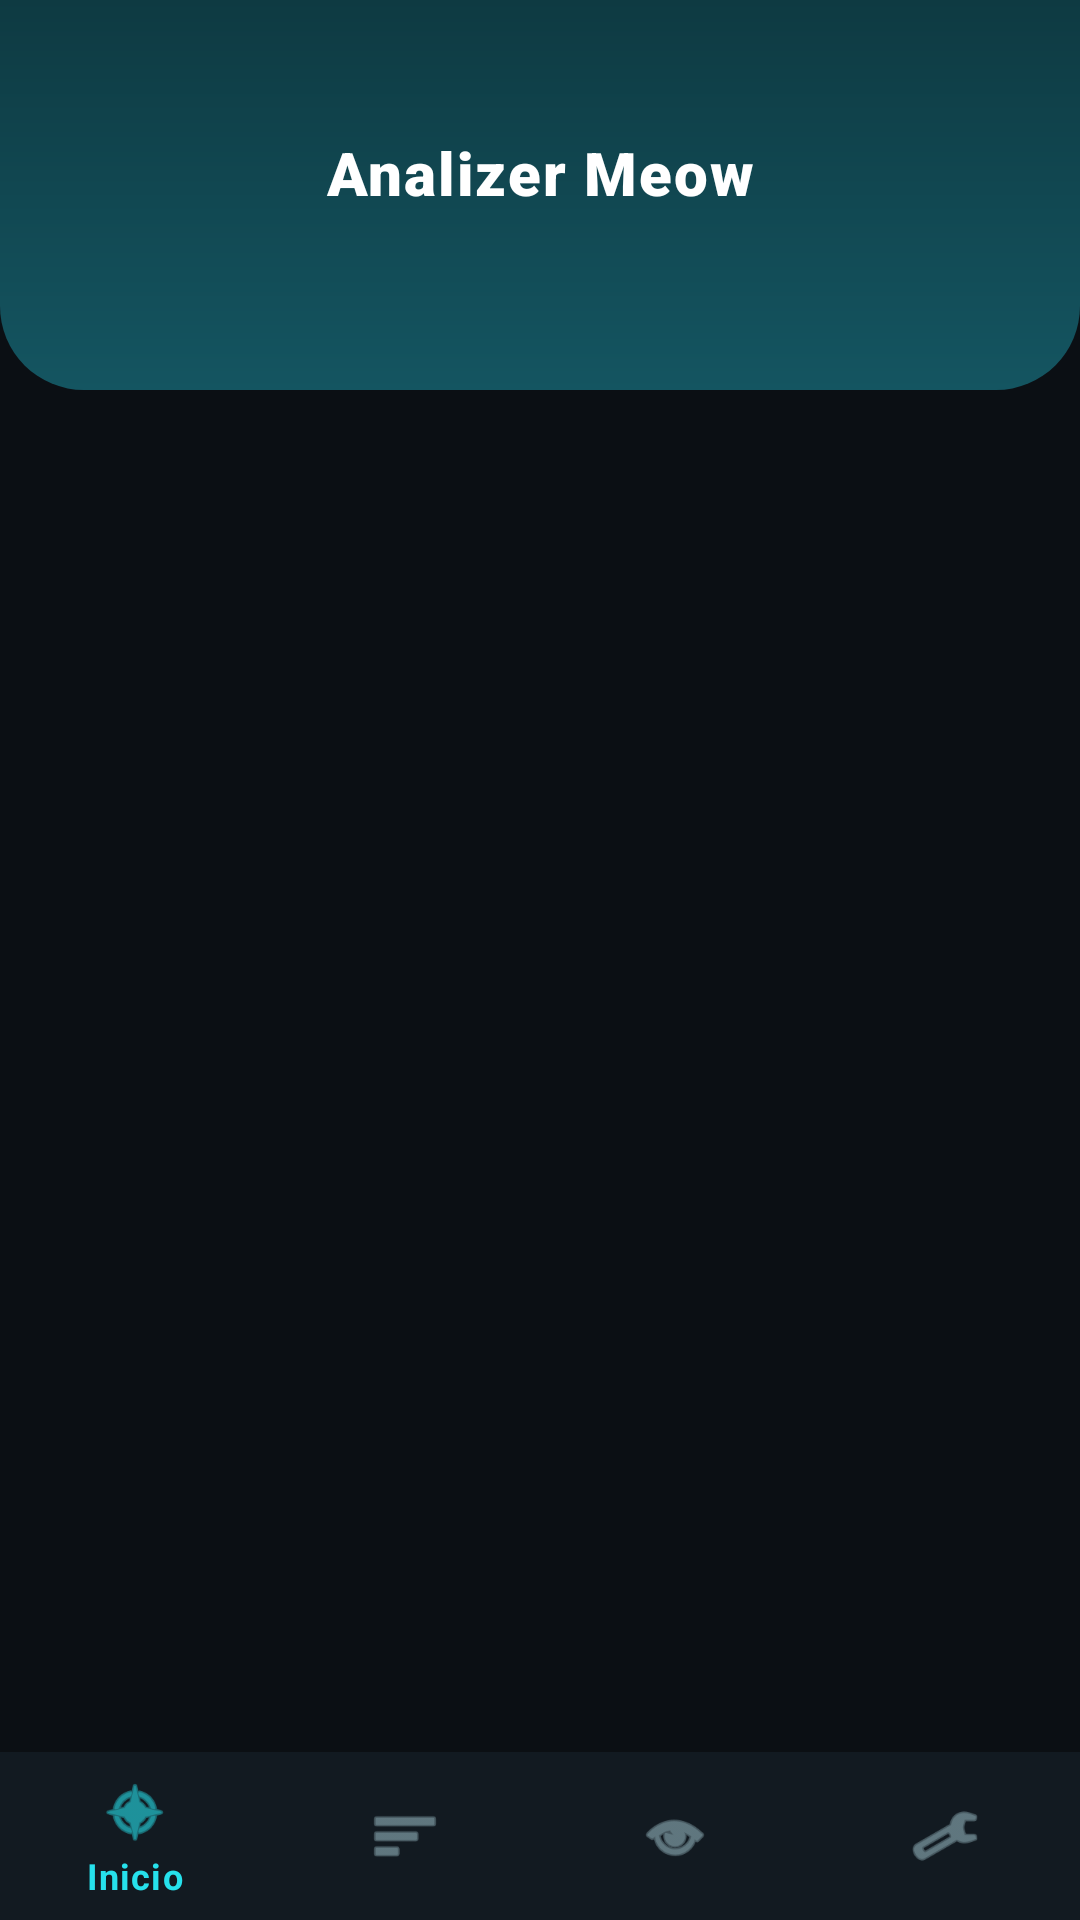

Reconstruct the res/layout file that produces this screen, plus the resources it refers to.
<!-- AndroidManifest.xml: application theme Theme.AnalizerMeow -->
<!-- res/layout/activity_main.xml -->
<?xml version="1.0" encoding="utf-8"?>
<androidx.constraintlayout.widget.ConstraintLayout
    xmlns:android="http://schemas.android.com/apk/res/android"
    xmlns:app="http://schemas.android.com/apk/res-auto"
    xmlns:tools="http://schemas.android.com/tools"
    android:layout_width="match_parent"
    android:layout_height="match_parent"
    android:background="@color/meow_background"
    tools:context=".MainActivity">

    <View
        android:id="@+id/header_background"
        android:layout_width="0dp"
        android:layout_height="130dp"
        android:background="@drawable/bg_header_curve"
        app:layout_constraintTop_toTopOf="parent"
        app:layout_constraintStart_toStartOf="parent"
        app:layout_constraintEnd_toEndOf="parent" />

    <TextView
        android:id="@+id/app_header"
        android:layout_width="wrap_content"
        android:layout_height="wrap_content"
        android:layout_marginTop="44dp"
        android:fontFamily="sans-serif-black"
        android:text="@string/app_name"
        android:textColor="@color/meow_text_primary"
        android:textSize="20sp"
        android:letterSpacing="0.03"
        app:layout_constraintEnd_toEndOf="parent"
        app:layout_constraintStart_toStartOf="parent"
        app:layout_constraintTop_toTopOf="parent" />

    <FrameLayout
        android:id="@+id/content_container"
        android:layout_width="match_parent"
        android:layout_height="0dp"
        android:layout_marginTop="90dp"
        android:layout_marginBottom="8dp"
        app:layout_constraintTop_toTopOf="parent"
        app:layout_constraintBottom_toTopOf="@id/bottom_nav"
        app:layout_constraintStart_toStartOf="parent"
        app:layout_constraintEnd_toEndOf="parent" />

    <com.google.android.material.bottomnavigation.BottomNavigationView
        android:id="@+id/bottom_nav"
        android:layout_width="match_parent"
        android:layout_height="wrap_content"
        android:background="@color/meow_surface"
        app:itemIconTint="@color/bottom_nav_colors"
        app:itemTextColor="@color/bottom_nav_colors"
        app:layout_constraintBottom_toBottomOf="parent"
        app:menu="@menu/bottom_nav_menu" />

</androidx.constraintlayout.widget.ConstraintLayout>
<!-- resources referenced by this layout -->
<resources>
  <color name="meow_background">#0B0F14</color>
  <color name="meow_surface">#121A21</color>
  <color name="meow_text_primary">#FFFFFF</color>
  <!-- drawable bg_header_curve (drawable) -->
  <?xml version="1.0" encoding="utf-8"?>
  <shape xmlns:android="http://schemas.android.com/apk/res/android"
      android:shape="rectangle">
      <gradient
          android:angle="90"
          android:startColor="@color/meow_header_light"
          android:endColor="@color/meow_header" />
      <corners
          android:topLeftRadius="0dp"
          android:topRightRadius="0dp"
          android:bottomLeftRadius="28dp"
          android:bottomRightRadius="28dp" />
  </shape>
  <string name="app_name">Analizer Meow</string>
  <style name="Theme.AnalizerMeow" parent="Theme.MaterialComponents.DayNight.NoActionBar">
          <item name="colorPrimary">@color/meow_accent</item>
          <item name="colorPrimaryVariant">@color/meow_accent_dim</item>
          <item name="colorSecondary">@color/meow_accent</item>
          <item name="colorSecondaryVariant">@color/meow_accent_dim</item>
          <item name="colorSurface">@color/meow_surface</item>
          <item name="colorOnSurface">@color/meow_text_primary</item>
          <item name="android:windowBackground">@color/meow_background</item>
          <item name="android:statusBarColor">@color/meow_header</item>
      </style>
  <color name="meow_header_light">#145561</color>
  <color name="meow_header">#0E3A42</color>
  <color name="meow_accent">#26E1EC</color>
  <color name="meow_accent_dim">#0F8A94</color>
</resources>
